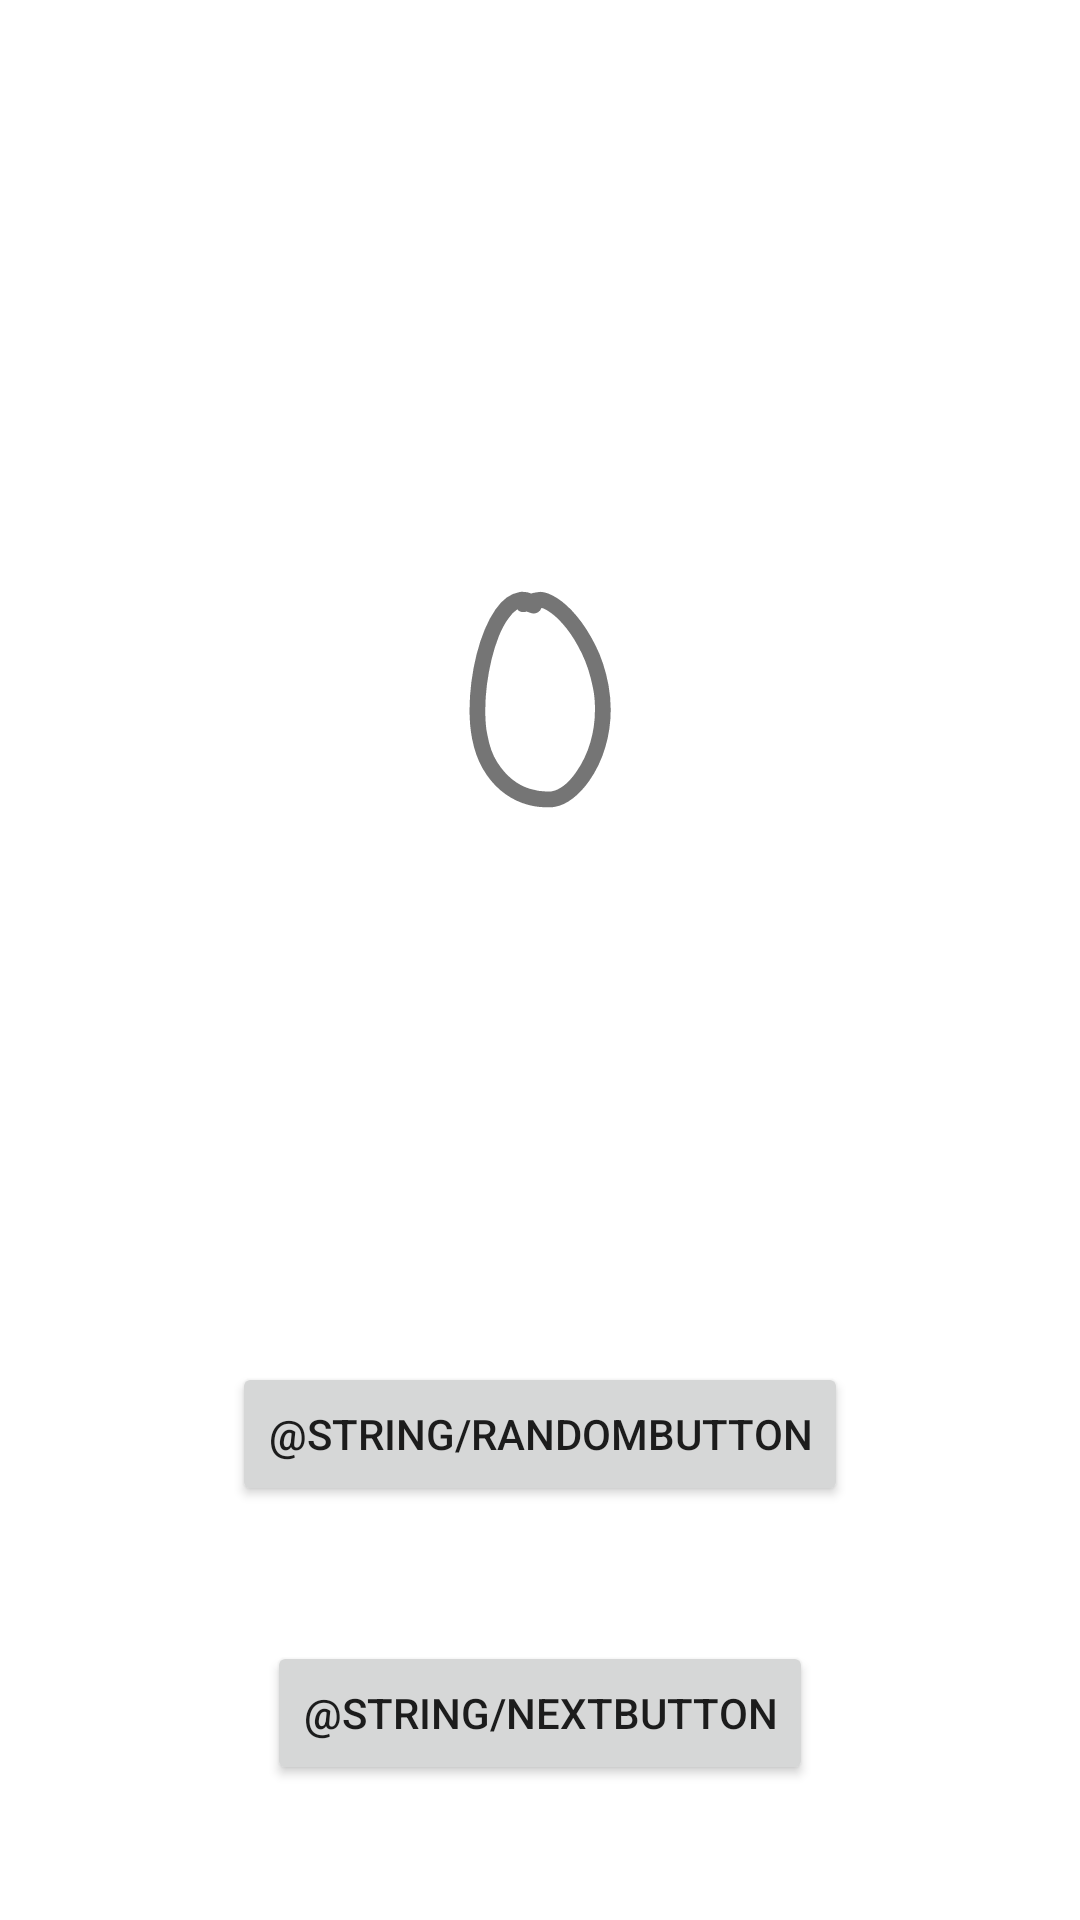

Layout XML and referenced resources for this Android screen:
<!-- AndroidManifest.xml: application theme Theme.RandomButton -->
<!-- res/layout/fragment_first.xml -->
<?xml version="1.0" encoding="utf-8"?>
<androidx.constraintlayout.widget.ConstraintLayout xmlns:android="http://schemas.android.com/apk/res/android"
    xmlns:app="http://schemas.android.com/apk/res-auto"
    xmlns:tools="http://schemas.android.com/tools"
    android:layout_width="match_parent"
    android:layout_height="match_parent"
    tools:context=".FirstFragment">

    <TextView
        android:id="@+id/textView"
        android:layout_width="wrap_content"
        android:layout_height="wrap_content"
        android:layout_marginTop="32dp"
        android:fontFamily="casual"
        android:text="@string/textview"
        android:textSize="96sp"
        app:layout_constraintBottom_toTopOf="@+id/random_button"
        app:layout_constraintLeft_toLeftOf="parent"
        app:layout_constraintRight_toRightOf="parent"
        app:layout_constraintTop_toTopOf="parent" />

    <Button
        android:id="@+id/random_button"
        android:layout_width="wrap_content"
        android:layout_height="wrap_content"
        android:text="@string/randombutton"
        app:layout_constraintBottom_toBottomOf="parent"
        app:layout_constraintEnd_toEndOf="parent"
        app:layout_constraintStart_toStartOf="parent"
        app:layout_constraintTop_toBottomOf="@+id/textView" />

    <Button
        android:id="@+id/next_button"
        android:layout_width="wrap_content"
        android:layout_height="wrap_content"
        android:text="@string/nextbutton"
        app:layout_constraintBottom_toBottomOf="parent"
        app:layout_constraintEnd_toEndOf="parent"
        app:layout_constraintStart_toStartOf="parent"
        app:layout_constraintTop_toBottomOf="@+id/random_button" />

</androidx.constraintlayout.widget.ConstraintLayout>
<!-- resources referenced by this layout -->
<resources>
  <string name="textview">0</string>
  <style name="Theme.RandomButton" parent="Theme.MaterialComponents.DayNight.DarkActionBar">
          
          <item name="colorPrimary">@color/purple_500</item>
          <item name="colorPrimaryVariant">@color/purple_700</item>
          <item name="colorOnPrimary">@color/white</item>
          
          <item name="colorSecondary">@color/teal_200</item>
          <item name="colorSecondaryVariant">@color/teal_700</item>
          <item name="colorOnSecondary">@color/black</item>
          
          <item name="android:statusBarColor" tools:targetApi="l">?attr/colorPrimaryVariant</item>
          
      </style>
  <!-- not gathered from this repository: default colours our renderer supplied (Android Studio template values) -->
  <color name="purple_500">#FF6200EE</color>
  <color name="purple_700">#FF3700B3</color>
  <color name="teal_200">#FF03DAC5</color>
  <color name="teal_700">#FF018786</color>
  <color name="black">#FF000000</color>
  <color name="white">#FFFFFFFF</color>
</resources>
